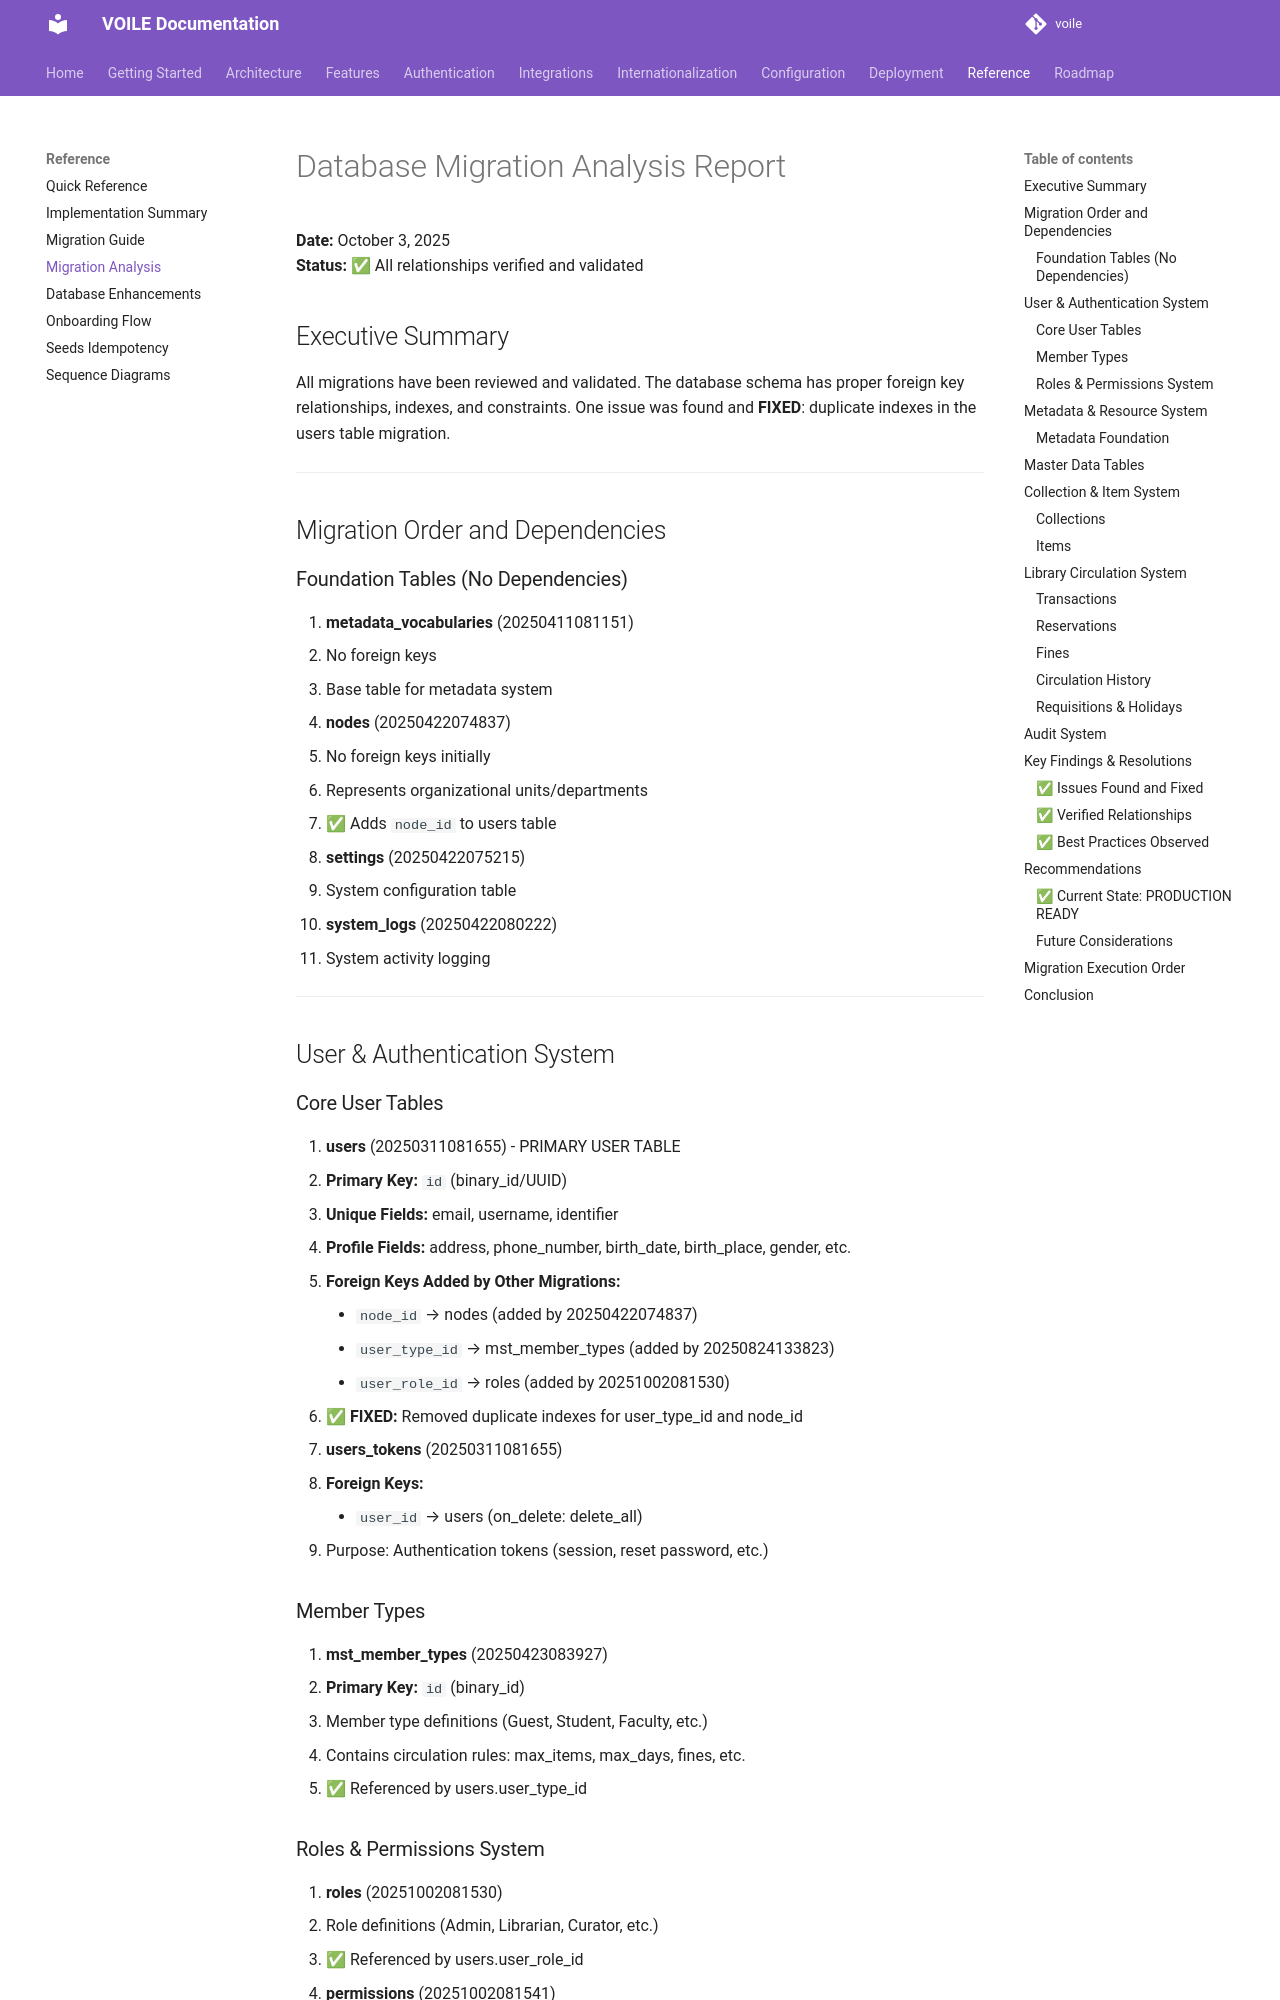

repository: curatorian/voile · page: reference/migration-analysis/index.html · generator: mkdocs

# Database Migration Analysis Report

**Date:** October 3, 2025  
**Status:** ✅ All relationships verified and validated

## Executive Summary

All migrations have been reviewed and validated. The database schema has proper foreign key relationships, indexes, and constraints. One issue was found and **FIXED**: duplicate indexes in the users table migration.

---

## Migration Order and Dependencies

### Foundation Tables (No Dependencies)
1. **metadata_vocabularies** (20250411081151)
   - No foreign keys
   - Base table for metadata system

2. **nodes** (20250422074837)
   - No foreign keys initially
   - Represents organizational units/departments
   - ✅ Adds `node_id` to users table

3. **settings** (20250422075215)
   - System configuration table

4. **system_logs** (20250422080222)
   - System activity logging

---

## User & Authentication System

### Core User Tables
1. **users** (20250311081655) - PRIMARY USER TABLE
   - **Primary Key:** `id` (binary_id/UUID)
   - **Unique Fields:** email, username, identifier
   - **Profile Fields:** address, phone_number, birth_date, birth_place, gender, etc.
   - **Foreign Keys Added by Other Migrations:**
     - `node_id` → nodes (added by 20250422074837)
     - `user_type_id` → mst_member_types (added by 20250824133823)
     - `user_role_id` → roles (added by 20251002081530)
   - **✅ FIXED:** Removed duplicate indexes for user_type_id and node_id

2. **users_tokens** (20250311081655)
   - **Foreign Keys:**
     - `user_id` → users (on_delete: delete_all)
   - Purpose: Authentication tokens (session, reset password, etc.)

### Member Types
3. **mst_member_types** (20250423083927)
   - **Primary Key:** `id` (binary_id)
   - Member type definitions (Guest, Student, Faculty, etc.)
   - Contains circulation rules: max_items, max_days, fines, etc.
   - ✅ Referenced by users.user_type_id
